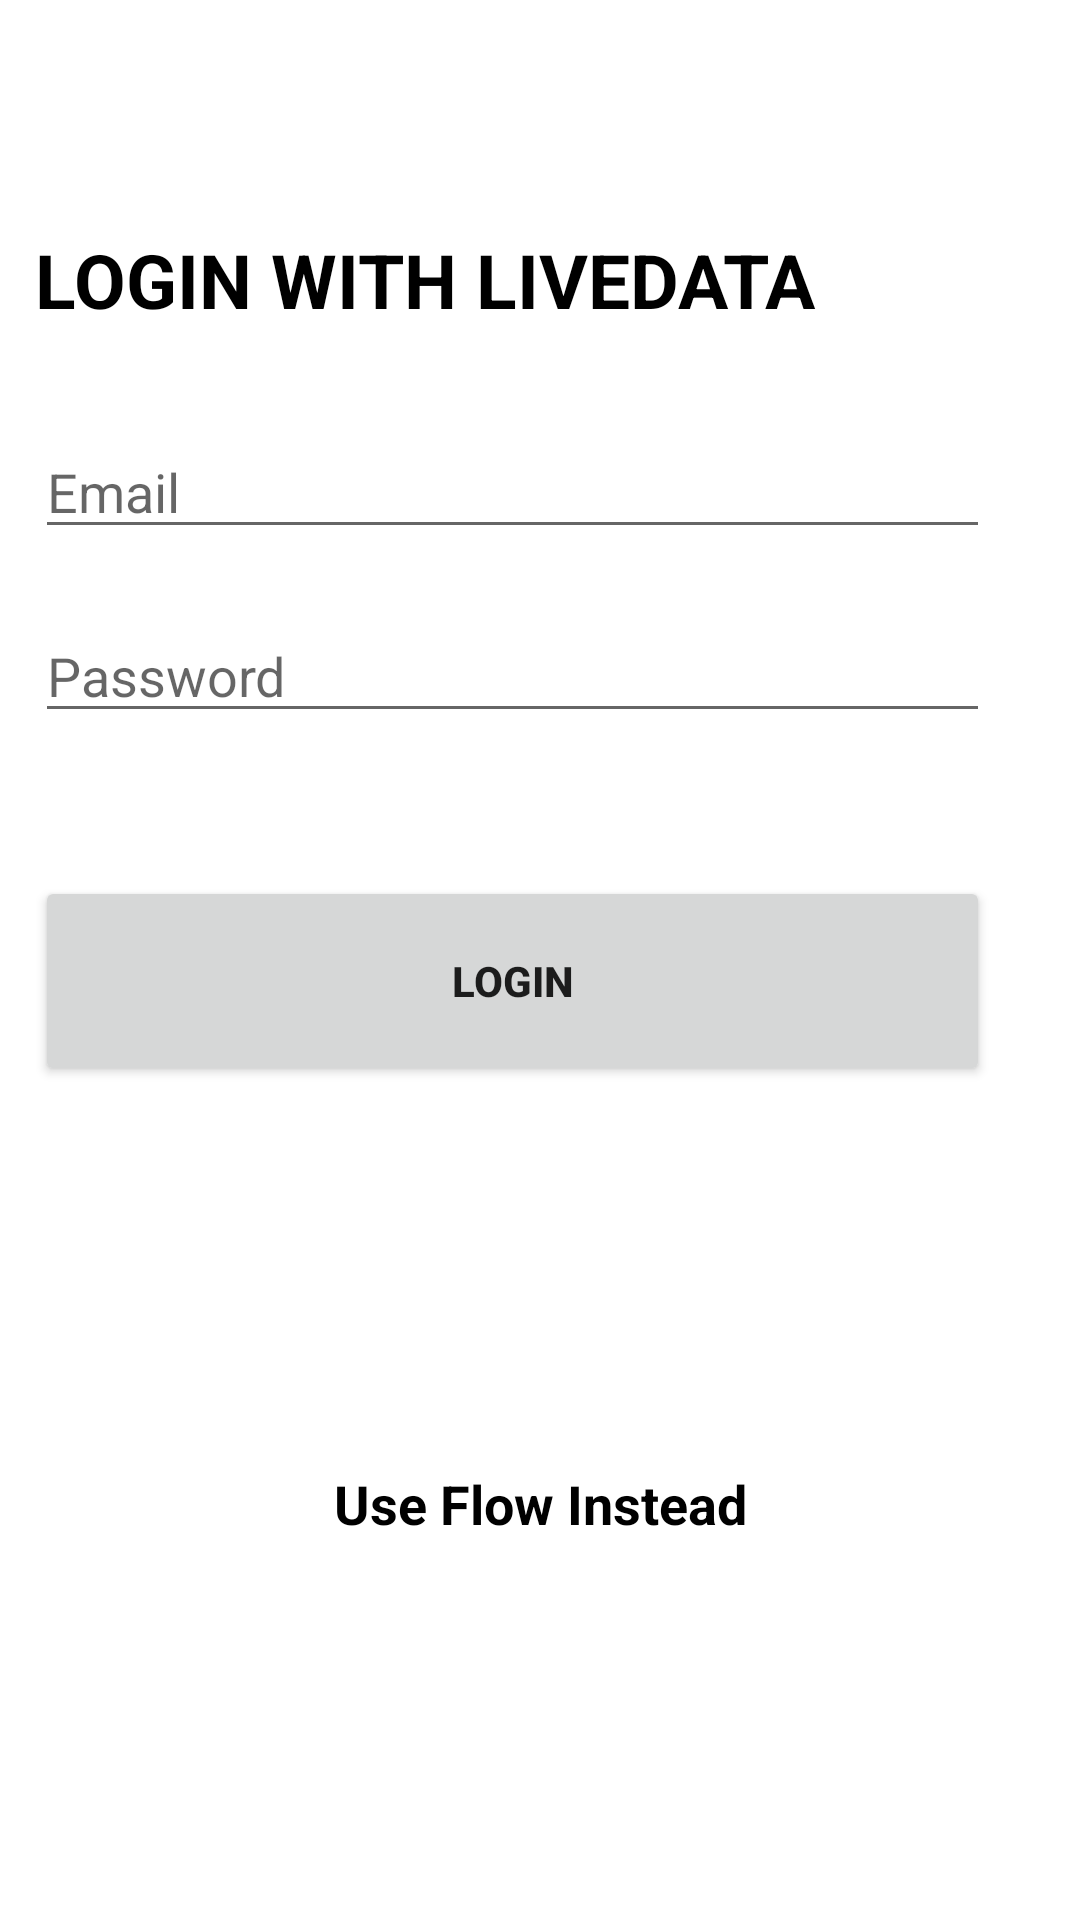

Produce the Android XML layout that renders to this screen, including the resource entries it uses.
<!-- AndroidManifest.xml: application theme Theme.Androidflowexample -->
<!-- res/layout/activity_live_data.xml -->
<?xml version="1.0" encoding="utf-8"?>
<androidx.constraintlayout.widget.ConstraintLayout xmlns:android="http://schemas.android.com/apk/res/android"
    xmlns:app="http://schemas.android.com/apk/res-auto"
    xmlns:tools="http://schemas.android.com/tools"
    android:layout_width="match_parent"
    android:layout_height="match_parent"
    >

    <TextView
        android:id="@+id/textView"
        android:layout_width="wrap_content"
        android:layout_height="wrap_content"
        android:text="LOGIN WITH LIVEDATA"
        android:textColor="@color/black"
        android:textSize="25sp"
        android:textStyle="bold"
        app:layout_constraintBottom_toBottomOf="parent"
        app:layout_constraintEnd_toEndOf="parent"
        app:layout_constraintHorizontal_bias="0.118"
        app:layout_constraintStart_toStartOf="parent"
        app:layout_constraintTop_toTopOf="parent"
        app:layout_constraintVertical_bias="0.126" />

    <EditText
        android:id="@+id/editText"
        android:layout_width="0dp"
        android:layout_height="wrap_content"
        android:layout_marginEnd="30dp"
        android:hint="Email"
        android:inputType="textEmailAddress"
        app:layout_constraintBottom_toBottomOf="parent"
        app:layout_constraintEnd_toEndOf="parent"
        app:layout_constraintStart_toStartOf="@+id/textView"
        app:layout_constraintTop_toBottomOf="@+id/textView"
        app:layout_constraintVertical_bias="0.065" />

    <EditText
        android:id="@+id/editText2"
        android:layout_width="0dp"
        android:layout_height="wrap_content"
        android:layout_marginTop="20dp"
        android:hint="Password"
        android:inputType="textPassword"
        app:layout_constraintBottom_toBottomOf="parent"
        app:layout_constraintEnd_toEndOf="@+id/editText"
        app:layout_constraintHorizontal_bias="0.0"
        app:layout_constraintStart_toStartOf="@+id/editText"
        app:layout_constraintTop_toBottomOf="@+id/editText"
        app:layout_constraintVertical_bias="0.0" />

    <Button
        android:id="@+id/btn_login"
        android:layout_width="0dp"
        android:layout_height="70dp"
        android:layout_marginTop="30dp"
        android:text="LOGIN"
        android:textStyle="bold"
        app:layout_constraintBottom_toBottomOf="parent"
        app:layout_constraintEnd_toEndOf="@+id/editText2"
        app:layout_constraintHorizontal_bias="0.0"
        app:layout_constraintStart_toStartOf="@+id/editText2"
        app:layout_constraintTop_toBottomOf="@+id/editText2"
        app:layout_constraintVertical_bias="0.06" />

    <ProgressBar
        android:id="@+id/loading"
        android:layout_width="wrap_content"
        android:layout_height="wrap_content"
        android:visibility="gone"
        app:layout_constraintBottom_toBottomOf="parent"
        app:layout_constraintEnd_toEndOf="@+id/editText2"
        app:layout_constraintHorizontal_bias="0.481"
        app:layout_constraintStart_toStartOf="@+id/editText2"
        app:layout_constraintTop_toBottomOf="@+id/editText2"
        app:layout_constraintVertical_bias="0.142" />

    <TextView
        android:layout_width="wrap_content"
        android:layout_height="wrap_content"
        android:id="@+id/txt_use_flow"
        android:text="Use Flow Instead"
        android:textSize="18sp"
        android:textColor="@color/black"
        android:textStyle="bold"
        app:layout_constraintBottom_toBottomOf="parent"
        app:layout_constraintEnd_toEndOf="parent"
        app:layout_constraintStart_toStartOf="parent"
        app:layout_constraintTop_toBottomOf="@+id/btn_login" />

</androidx.constraintlayout.widget.ConstraintLayout>
<!-- resources referenced by this layout -->
<resources>
  <style name="Theme.Androidflowexample" parent="Theme.MaterialComponents.DayNight.DarkActionBar">
          
          <item name="colorPrimary">@color/purple_500</item>
          <item name="colorPrimaryVariant">@color/purple_700</item>
          <item name="colorOnPrimary">@color/white</item>
          
          <item name="colorSecondary">@color/teal_200</item>
          <item name="colorSecondaryVariant">@color/teal_700</item>
          <item name="colorOnSecondary">@color/black</item>
          
          <item name="android:statusBarColor" tools:targetApi="l">?attr/colorPrimaryVariant</item>
          
      </style>
  <!-- not gathered from this repository: default colours our renderer supplied (Android Studio template values) -->
  <color name="purple_500">#FF6200EE</color>
  <color name="purple_700">#FF3700B3</color>
  <color name="teal_200">#FF03DAC5</color>
  <color name="teal_700">#FF018786</color>
  <color name="black">#FF000000</color>
  <color name="white">#FFFFFFFF</color>
</resources>
